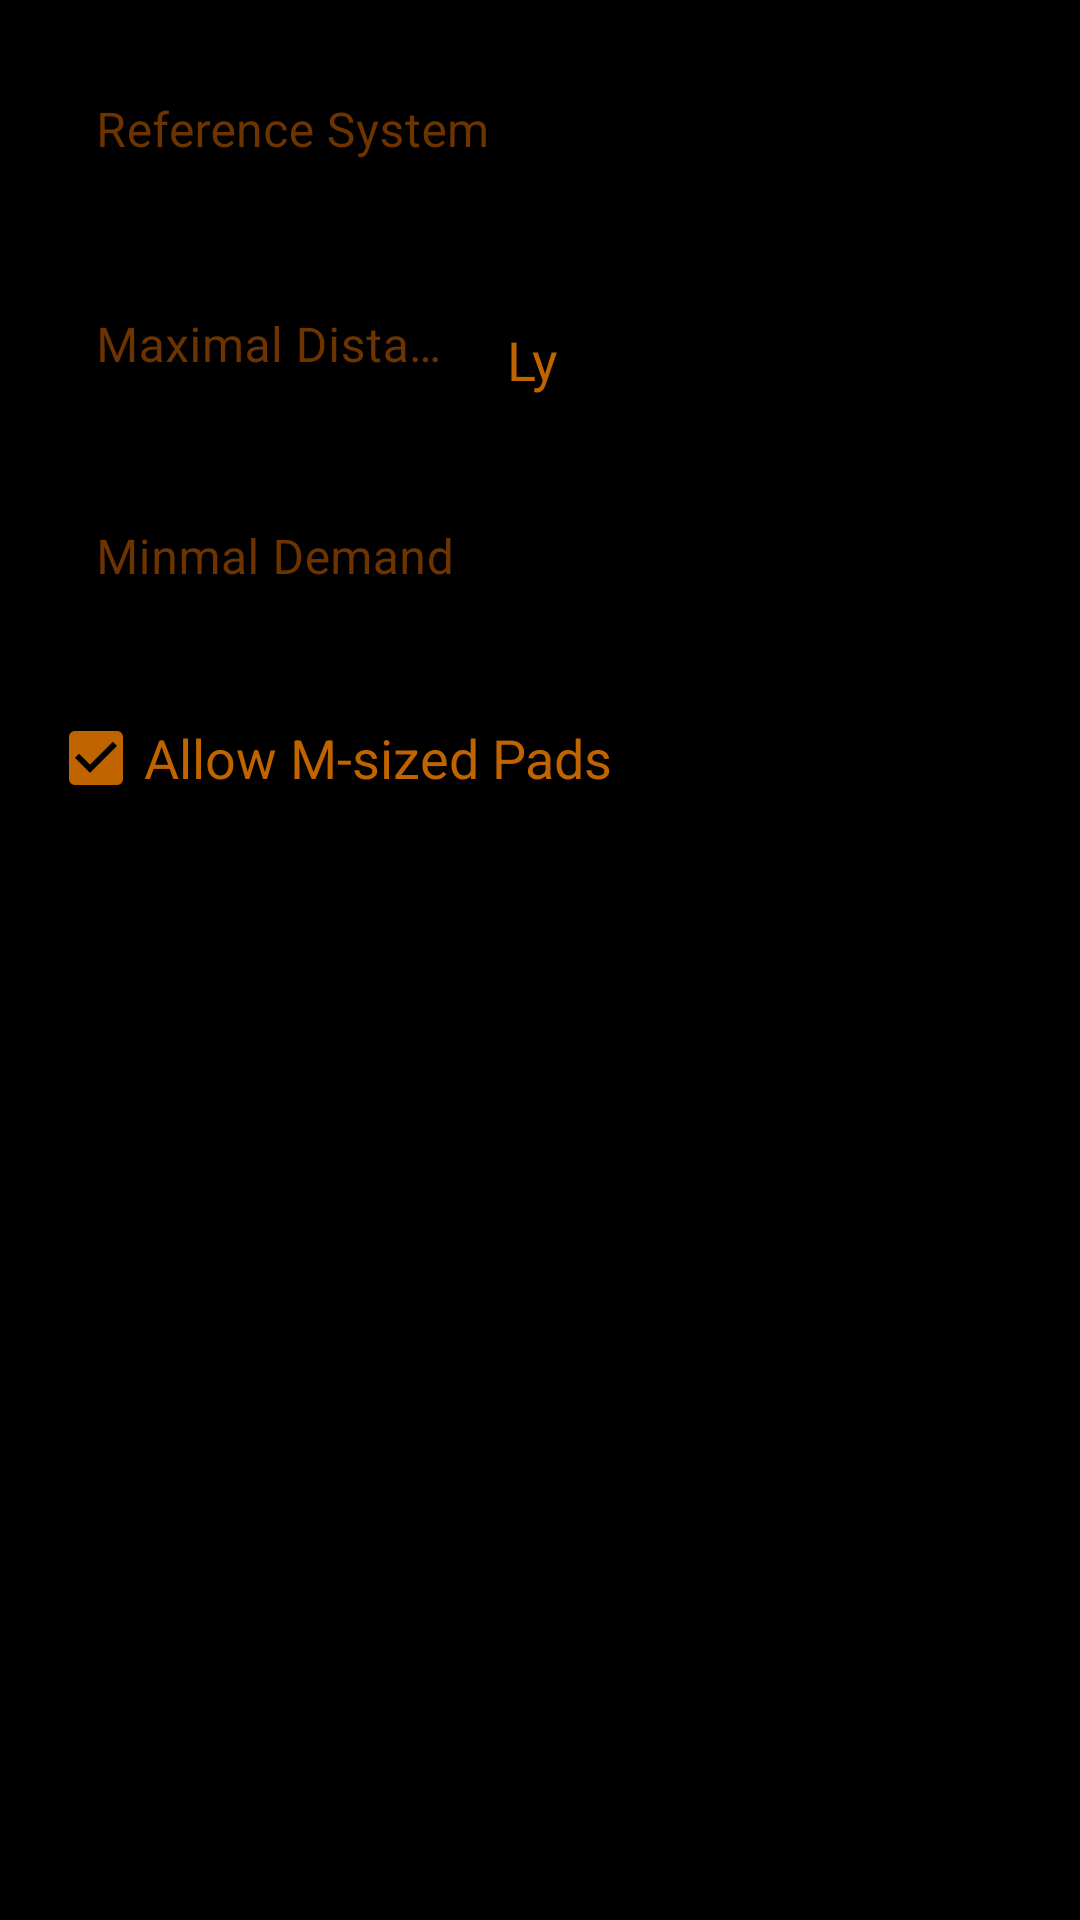

Android layout source for this screen:
<!-- AndroidManifest.xml: application theme Theme.MarketObserver -->
<!-- res/layout/content_main.xml -->
<?xml version="1.0" encoding="utf-8"?>
<androidx.constraintlayout.widget.ConstraintLayout xmlns:android="http://schemas.android.com/apk/res/android"
    xmlns:app="http://schemas.android.com/apk/res-auto"
    xmlns:tools="http://schemas.android.com/tools"
    android:layout_width="match_parent"
    android:layout_height="match_parent"
    android:background="#000000"
    app:layout_behavior="@string/appbar_scrolling_view_behavior"
    tools:context=".MainActivity"
    tools:showIn="@layout/activity_main">

    <com.google.android.material.textfield.TextInputLayout
        android:id="@+id/textInputLayout"
        android:layout_width="300dp"
        android:layout_height="wrap_content"
        android:layout_marginStart="16dp"
        android:layout_marginTop="16dp"
        android:textColorHint="#6D3400"
        app:layout_constraintStart_toStartOf="parent"
        app:layout_constraintTop_toTopOf="parent">

        <com.google.android.material.textfield.TextInputEditText
            android:id="@+id/referenceSystemField"
            android:layout_width="match_parent"
            android:layout_height="wrap_content"
            android:backgroundTint="@color/colorPrimaryDark"
            android:hint="Reference System"
            android:singleLine="true"
            android:textColor="@color/colorAccent"
            android:textColorHint="#D84315" />

    </com.google.android.material.textfield.TextInputLayout>

    <com.google.android.material.textfield.TextInputLayout
        android:id="@+id/textInputLayout2"
        android:layout_width="153dp"
        android:layout_height="56dp"
        android:layout_marginStart="16dp"
        android:layout_marginTop="16dp"
        android:backgroundTint="#C06400"
        android:textColorHint="#6D3400"
        app:layout_constraintStart_toStartOf="parent"
        app:layout_constraintTop_toBottomOf="@+id/textInputLayout">

        <com.google.android.material.textfield.TextInputEditText
            android:id="@+id/maximalDistanceField"
            android:layout_width="153dp"
            android:layout_height="wrap_content"
            android:backgroundTint="@color/colorPrimaryDark"
            android:hint="Maximal Distance"
            android:numeric="integer|decimal"
            android:textColor="#C06400"
            android:textColorHint="#D84315" />
    </com.google.android.material.textfield.TextInputLayout>

    <TextView
        android:id="@+id/textView3"
        android:layout_width="152dp"
        android:layout_height="28dp"
        android:layout_marginTop="36dp"
        android:text="Ly"
        android:textColor="#C06400"
        android:textColorHint="#C06400"
        android:textSize="18sp"
        android:visibility="visible"
        app:layout_constraintStart_toEndOf="@+id/textInputLayout2"
        app:layout_constraintTop_toBottomOf="@+id/textInputLayout" />

    <com.google.android.material.textfield.TextInputLayout
        android:id="@+id/textInputLayout3"
        android:layout_width="169dp"
        android:layout_height="53dp"
        android:layout_marginStart="16dp"
        android:layout_marginTop="16dp"
        android:backgroundTint="#C06400"
        android:hint="Minmal Demand"
        android:textColorHint="#6D3400"
        app:layout_constraintStart_toStartOf="parent"
        app:layout_constraintTop_toBottomOf="@+id/textInputLayout2">

        <com.google.android.material.textfield.TextInputEditText
            android:id="@+id/minimalDemandField"
            android:layout_width="match_parent"
            android:layout_height="wrap_content"
            android:backgroundTint="@color/colorPrimaryDark"
            android:numeric="integer"
            android:textColor="#C06400"
            android:textColorHint="#D84315" />
    </com.google.android.material.textfield.TextInputLayout>

    <CheckBox
        android:id="@+id/mPadAllowCheckBox"
        android:layout_width="wrap_content"
        android:layout_height="wrap_content"
        android:layout_marginStart="16dp"
        android:layout_marginTop="16dp"
        android:buttonTint="@color/colorAccent"
        android:checked="true"
        android:text="Allow M-sized Pads"
        android:textColor="#C06400"
        android:textColorHighlight="@color/colorPrimary"
        android:textColorHint="#C06400"
        android:textColorLink="@color/black"
        android:textSize="18sp"
        app:layout_constraintStart_toStartOf="parent"
        app:layout_constraintTop_toBottomOf="@+id/textInputLayout3" />

</androidx.constraintlayout.widget.ConstraintLayout>
<!-- res/layout/activity_main.xml (included above) -->
<?xml version="1.0" encoding="utf-8"?>
<androidx.coordinatorlayout.widget.CoordinatorLayout xmlns:android="http://schemas.android.com/apk/res/android"
    xmlns:app="http://schemas.android.com/apk/res-auto"
    xmlns:tools="http://schemas.android.com/tools"
    android:layout_width="match_parent"
    android:layout_height="match_parent"
    tools:context=".MainActivity">

    <com.google.android.material.appbar.AppBarLayout
        android:layout_width="match_parent"
        android:layout_height="wrap_content"
        android:theme="@style/AppTheme.AppBarOverlay">

        <androidx.appcompat.widget.Toolbar
            android:id="@+id/toolbar"
            android:layout_width="match_parent"
            android:layout_height="?attr/actionBarSize"
            android:background="@color/colorPrimary"
            app:popupTheme="@style/AppTheme.PopupOverlay" />

    </com.google.android.material.appbar.AppBarLayout>

    <include layout="@layout/content_main" />

    <com.google.android.material.floatingactionbutton.FloatingActionButton
        android:id="@+id/fab"
        android:layout_width="wrap_content"
        android:layout_height="wrap_content"
        android:layout_gravity="bottom|end"
        android:layout_margin="@dimen/fab_margin"
        app:backgroundTint="@color/colorAccent"
        app:srcCompat="@drawable/ic_observation" />

</androidx.coordinatorlayout.widget.CoordinatorLayout>
<!-- resources referenced by this layout -->
<resources>
  <color name="black">#000000</color>
  <color name="colorAccent">#c06400</color>
  <color name="colorPrimary">#c06400</color>
  <color name="colorPrimaryDark">#000000</color>
  <!-- drawable ic_observation (drawable) -->
  <vector android:height="1024dp" android:viewportHeight="512.135"
      android:viewportWidth="512.135" android:width="1024dp" xmlns:android="http://schemas.android.com/apk/res/android">
      <path android:fillColor="#FF000000" android:pathData="m332.135,0c-99.252,0 -180,80.748 -180,180 0,44.238 16.051,84.791 42.622,116.165l-27.622,27.622 -21.211,-21.211 -145.924,145.924 63.635,63.635 145.925,-145.925 -21.211,-21.21 27.621,-27.621c31.374,26.57 71.927,42.621 116.165,42.621 99.252,0 180,-80.748 180,-180s-80.747,-180 -180,-180zM42.427,448.5 L100.925,390.002 122.134,411.211 63.636,469.709zM143.346,389.998 L122.137,368.789 145.924,345.002 167.133,366.21zM332.135,330c-82.71,0 -150,-67.29 -150,-150s67.29,-150 150,-150 150,67.29 150,150 -67.289,150 -150,150z"/>
      <path android:fillColor="#FF000000" android:pathData="m332.135,135c-24.813,0 -45,20.187 -45,45s20.187,45 45,45 45,-20.187 45,-45 -20.187,-45 -45,-45zM332.135,195c-8.271,0 -15,-6.729 -15,-15s6.729,-15 15,-15 15,6.729 15,15 -6.729,15 -15,15z"/>
      <path android:fillColor="#FF000000" android:pathData="m332.135,75c-73.939,0 -130.508,93.338 -132.88,97.312l-4.589,7.688 4.589,7.688c2.372,3.974 58.94,97.312 132.88,97.312s130.508,-93.338 132.88,-97.312l4.589,-7.688 -4.589,-7.688c-2.372,-3.974 -58.94,-97.312 -132.88,-97.312zM332.135,255c-46.425,0 -88.078,-54.503 -102.106,-75.013 22.505,-32.954 62.058,-74.987 102.106,-74.987 46.418,0 88.068,54.491 102.106,75.014 -22.504,32.952 -62.058,74.986 -102.106,74.986z"/>
  </vector>
  <style name="Theme.MarketObserver" parent="Theme.MaterialComponents.DayNight.DarkActionBar">
          
          <item name="colorPrimary">@color/purple_500</item>
          <item name="colorPrimaryVariant">@color/purple_700</item>
          <item name="colorOnPrimary">@color/white</item>
          
          <item name="colorSecondary">@color/teal_200</item>
          <item name="colorSecondaryVariant">@color/teal_700</item>
          <item name="colorOnSecondary">@color/black</item>
          
          <item name="android:statusBarColor" tools:targetApi="l">?attr/colorPrimaryVariant</item>
          
      </style>
  <color name="purple_500">#9C27B0</color>
  <color name="purple_700">#7B1FA2</color>
  <color name="white">#FFFFFF</color>
  <color name="teal_200">#80CBC4</color>
  <color name="teal_700">#00796B</color>
</resources>
